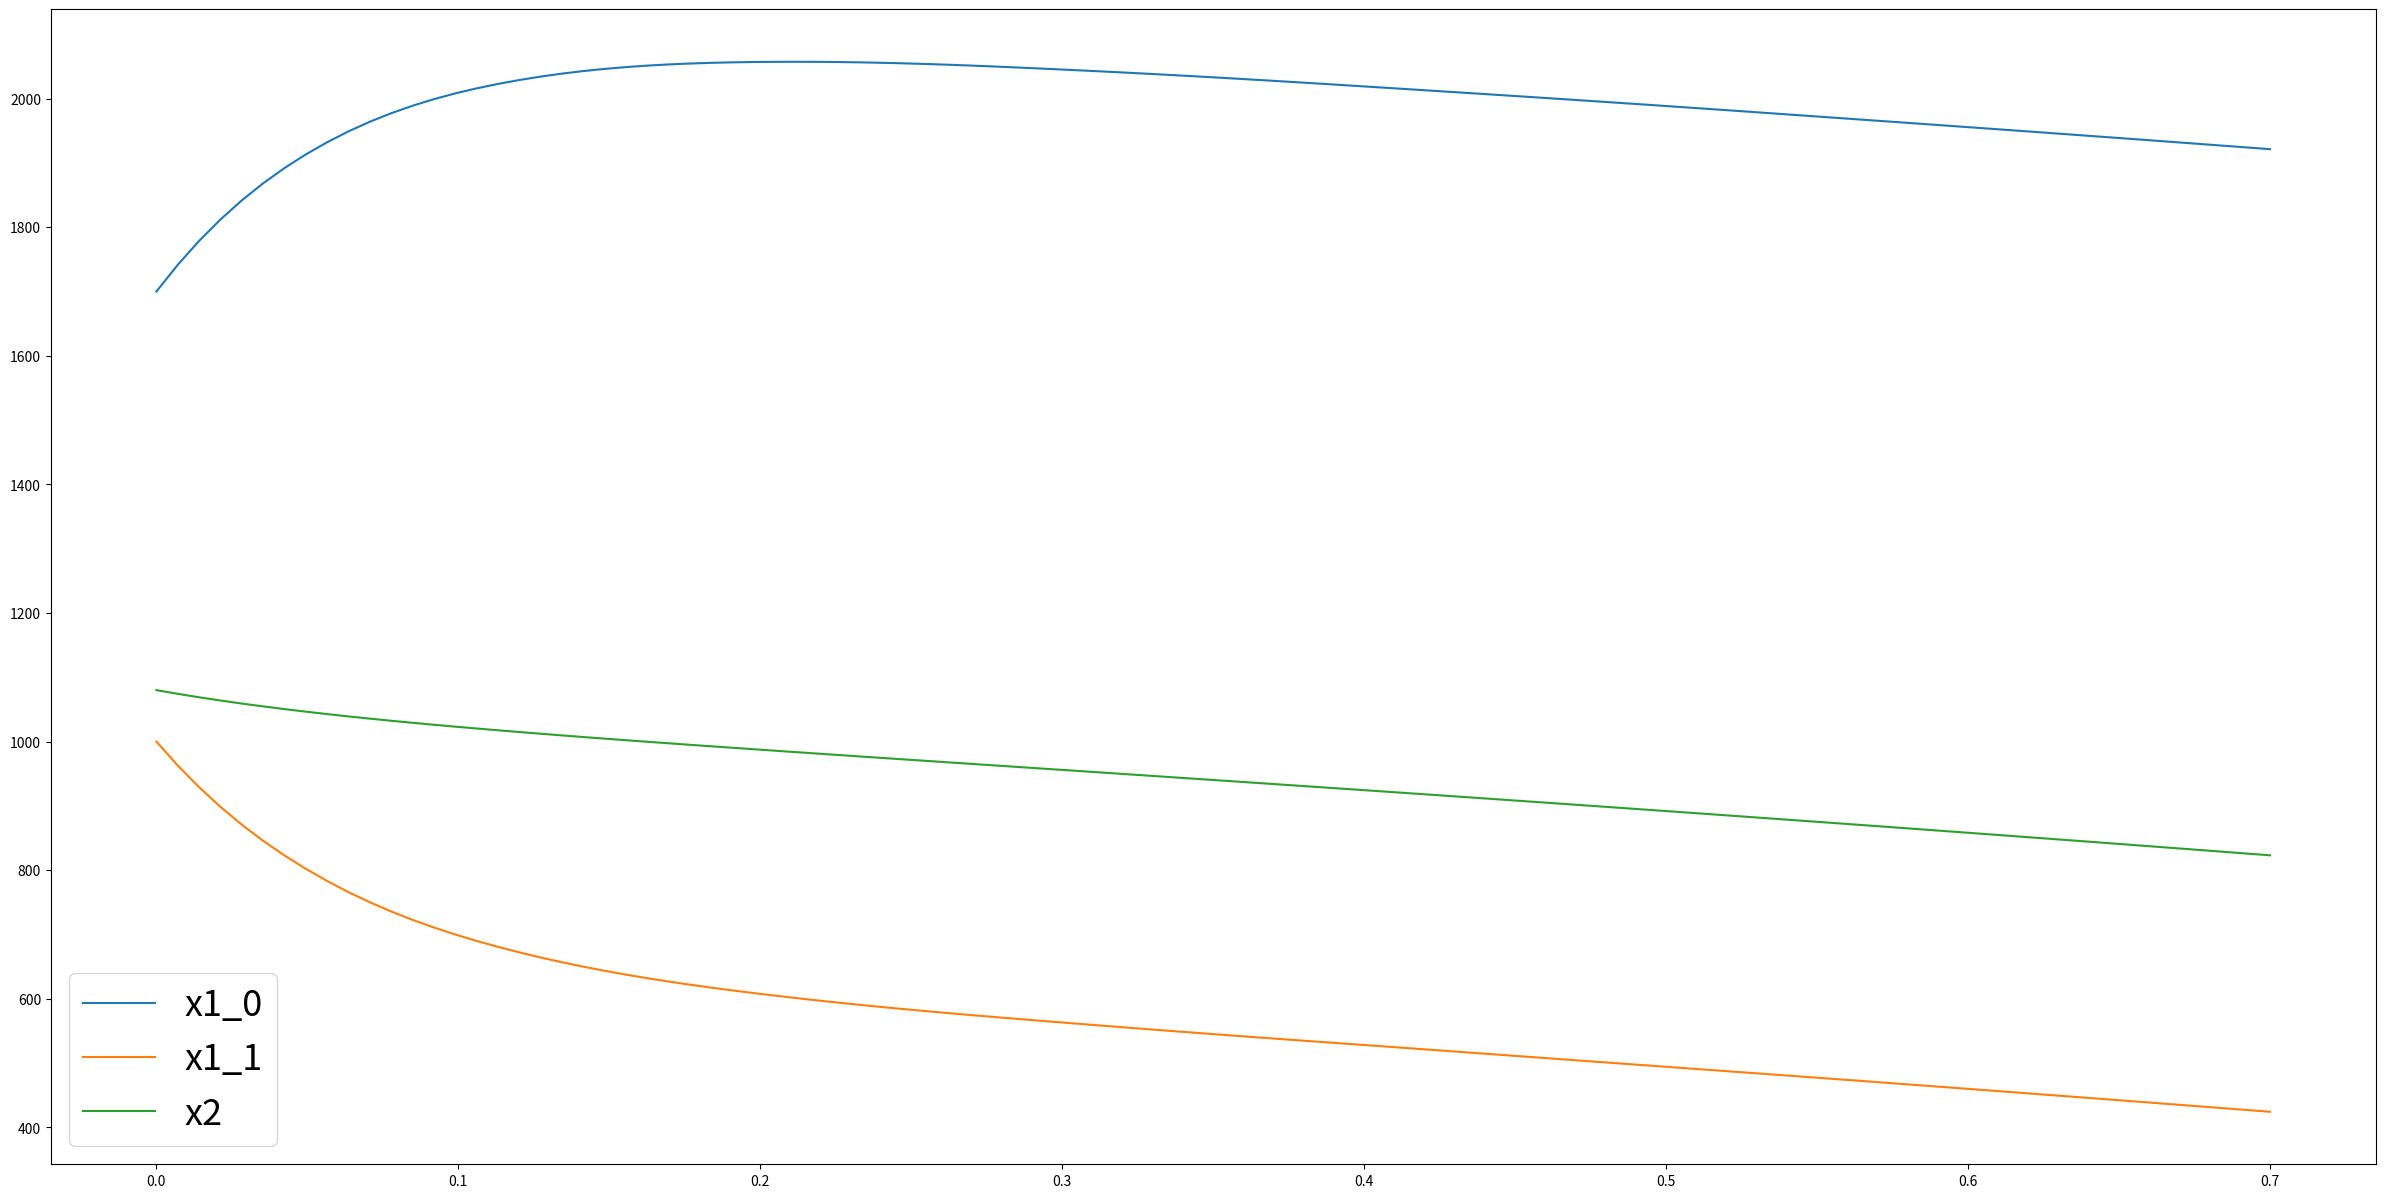
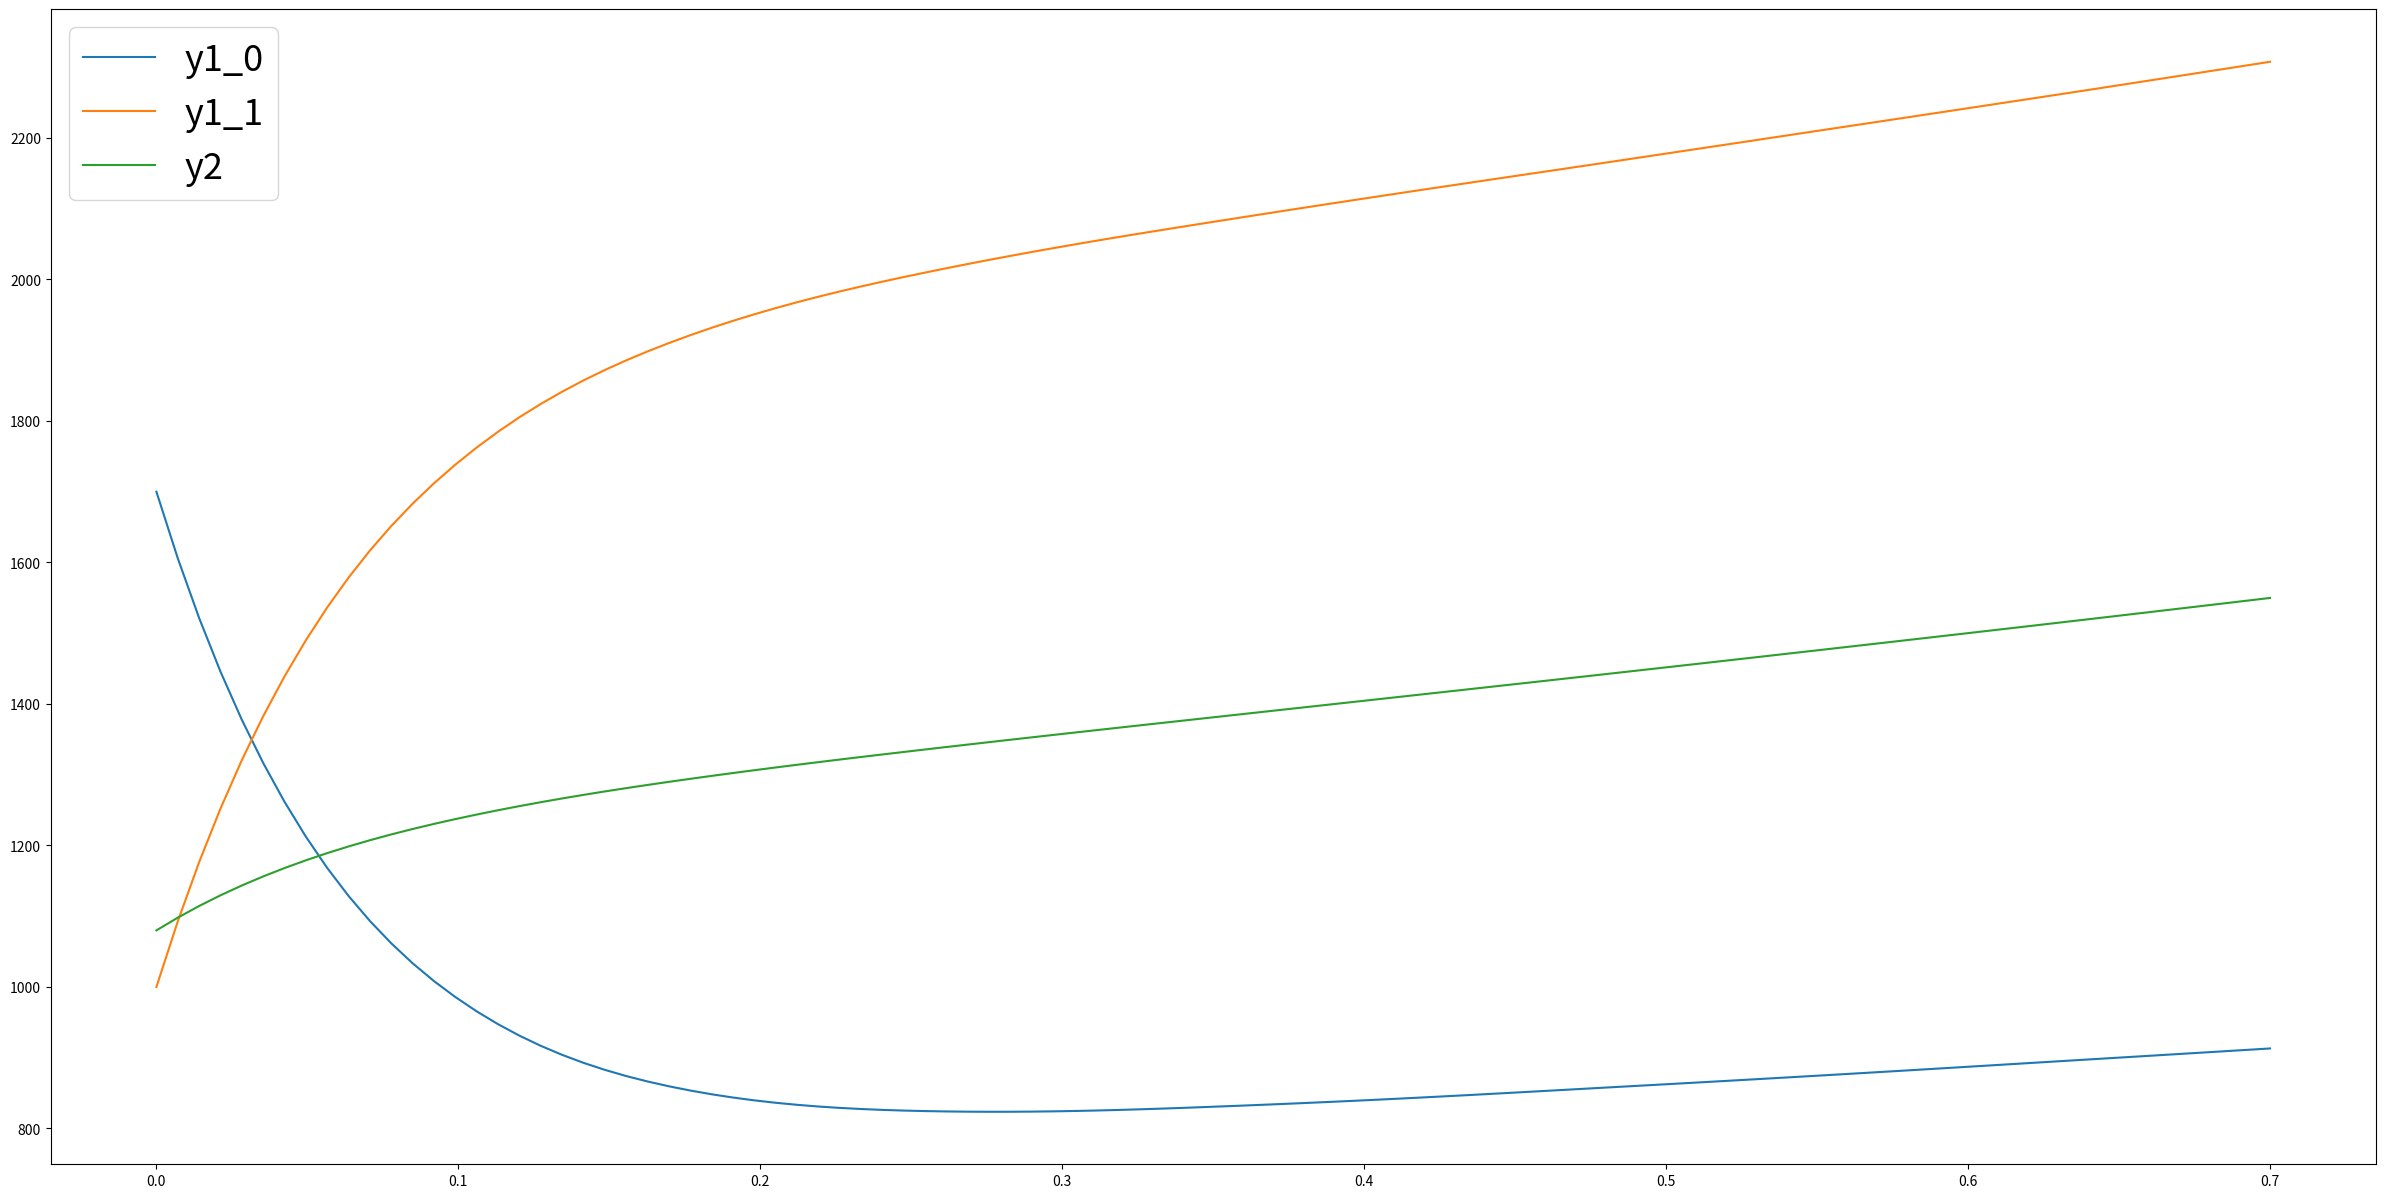
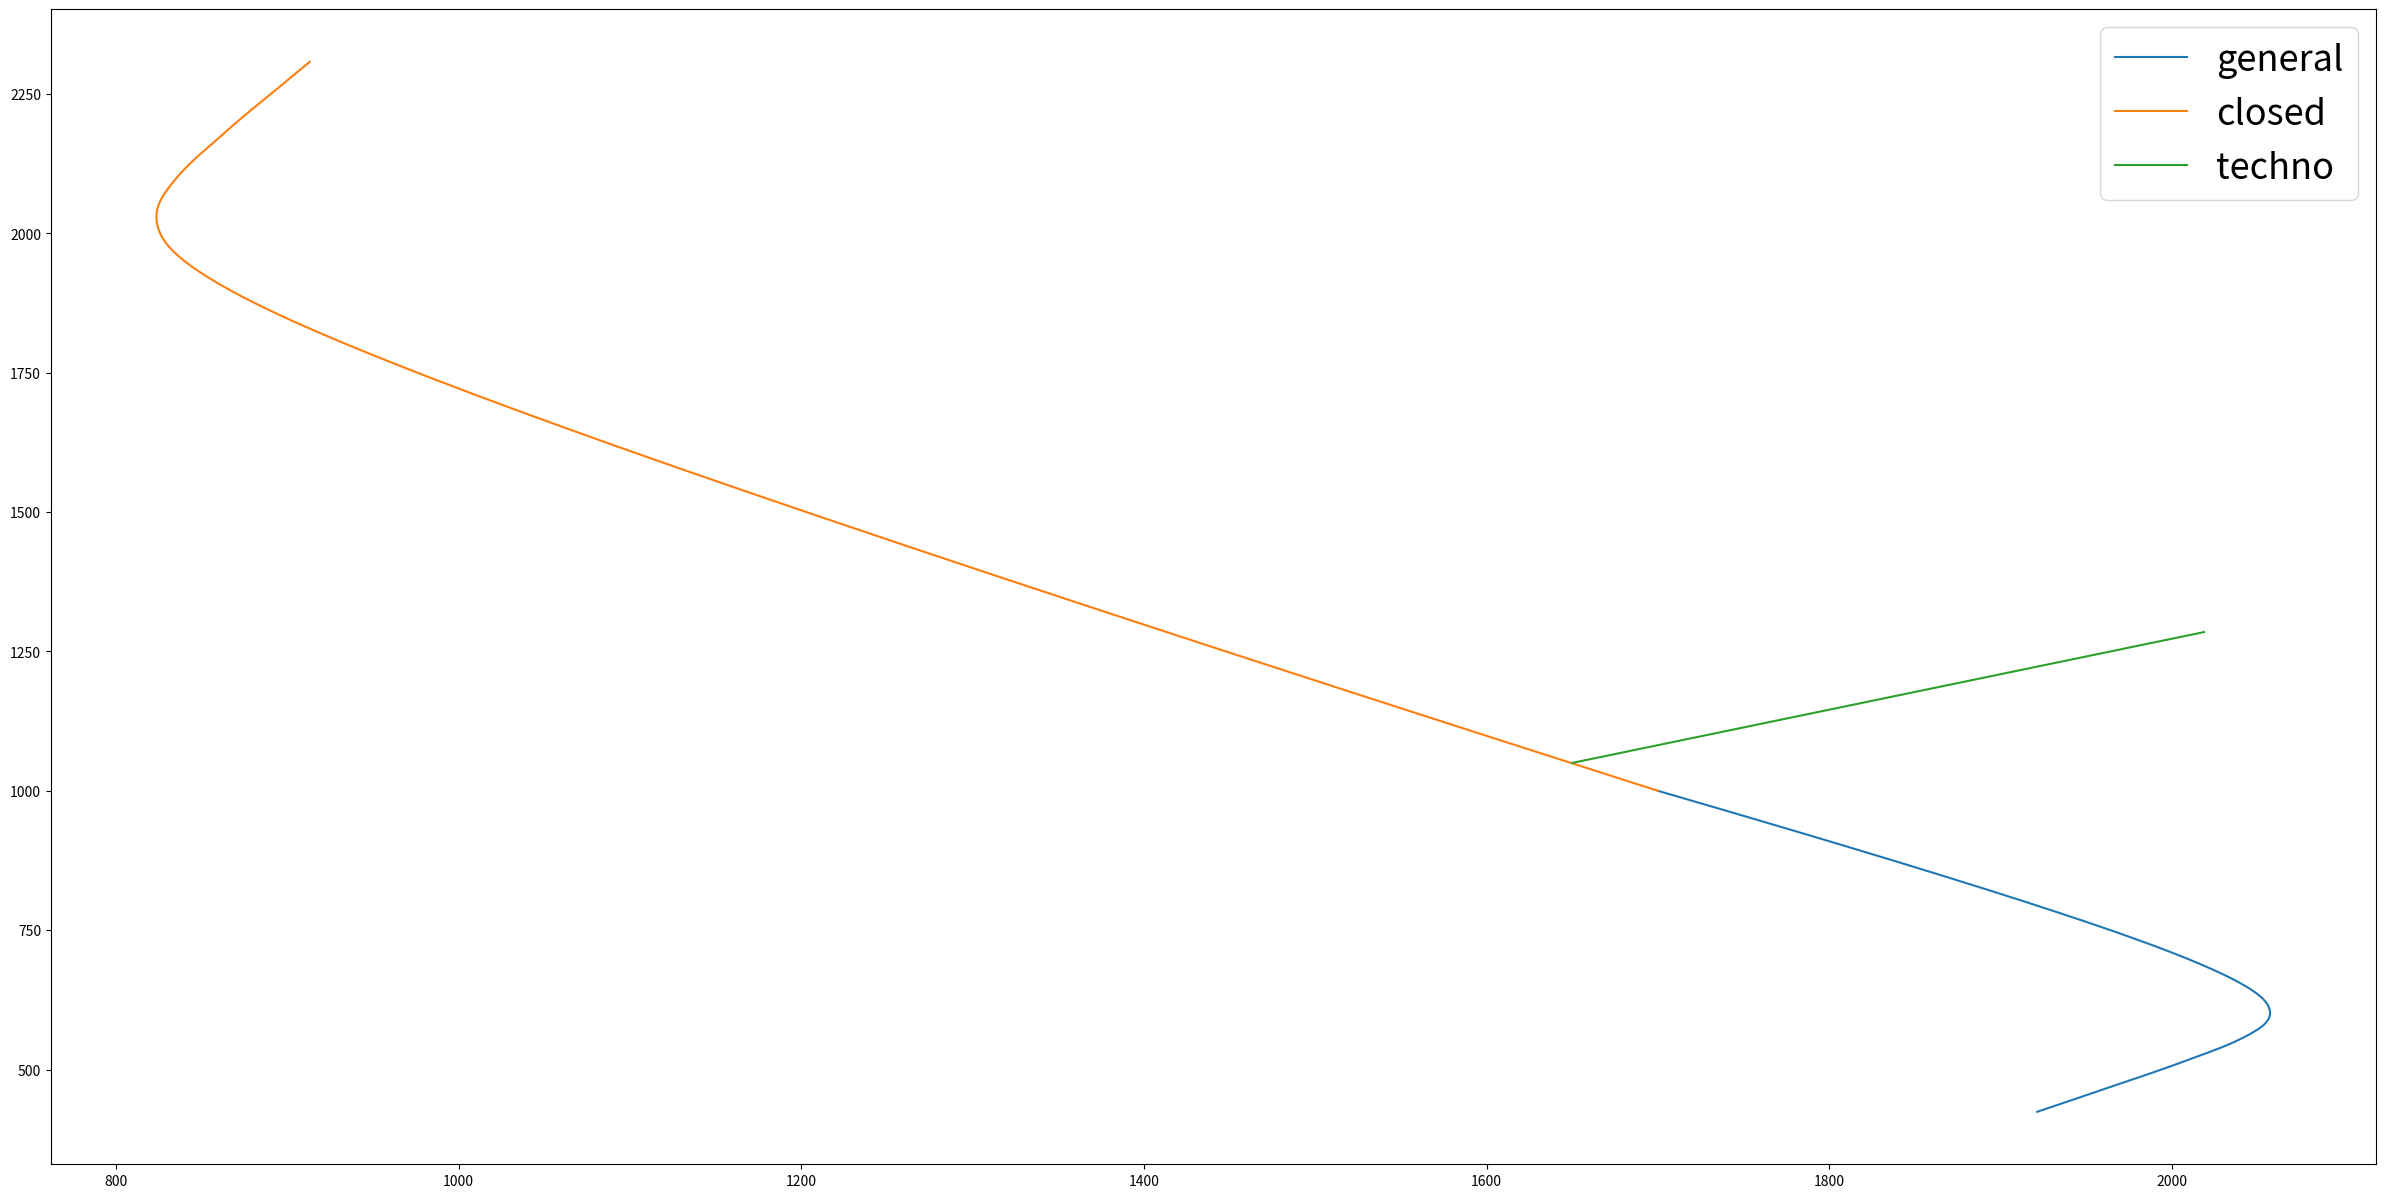

Write the Python code that produced these figures, in order.
import numpy as np
import matplotlib.pyplot as plt
from scipy.integrate import solve_ivp

A11 = np.array([[0.4, 0.2], [0.1, 0.2]])
A12 = np.array([[0.3, 0.2]]).T
A21 = np.array([[0.2, 0.3]])
A22 = np.array([0.5])

B1 = np.array([[0.2, 0.3], [0.7, 0.8]])
B2 = np.array([[0.1, 0]]).T

x1_0 = np.array([[1700, 1000]]).T


def c1(t): return np.array([1000, 500]) * np.exp(0.05*t)


c2 = 100

bounds = [0, 0.7]
t = np.linspace(*bounds, 100)

A22_neg_inv = np.linalg.inv(np.eye(1) - A22)
A1 = A11 + A12 @ A22_neg_inv @ A21
B = B1 + B2 @ A22_neg_inv @ A21


def c(t):
    return c1(t) - np.dot(A22_neg_inv.T, A12.T).reshape(A12.shape[0]) * c2


B_inv = np.linalg.inv(B)
A1_neg_inv = np.linalg.inv(np.eye(A1.shape[0]) - A1)


def x_der(t, x):
    return B_inv @ x - B_inv @ A1 @ x - B_inv @ c(t)


x1 = solve_ivp(x_der, bounds, x1_0.reshape(2), t_eval=t).y
x2 = A22_neg_inv @ (A21 @ x1 - c2)
plt.figure(figsize=(30, 15))
plt.plot(t, x1[0], t, x1[1], t, x2[0])
plt.legend(['x1_0', 'x1_1', 'x2'],prop={'size': 26})
plt.show()
def y_der(t, y):
    return (np.eye(A1.shape[0]) - A1) @ B_inv @ y


y1 = solve_ivp(y_der, bounds, x1_0.reshape(2), t_eval=t).y
y2 = A22_neg_inv @ (A21 @ y1 - c2)
plt.figure(figsize=(30, 15))
plt.plot(t, y1[0], t, y1[1], t, y2[0])
plt.legend(['y1_0', 'y1_1', 'y2'],prop={'size': 26})
plt.show()

eigen_values, _ = np.linalg.eig(A1_neg_inv @ B)
tech_growth = 1.0 / np.max(eigen_values)
print('Technology growth factor: {:.2f}'.format(tech_growth))

st = np.exp(tech_growth * t)
plt.figure(figsize=(30, 15))
plt.plot(x1[0], x1[1])
plt.plot(y1[0], y1[1])
plt.plot(st * 1650, st * 1050)
plt.legend(['general', 'closed', 'techno'],prop={'size': 26})
plt.show()

